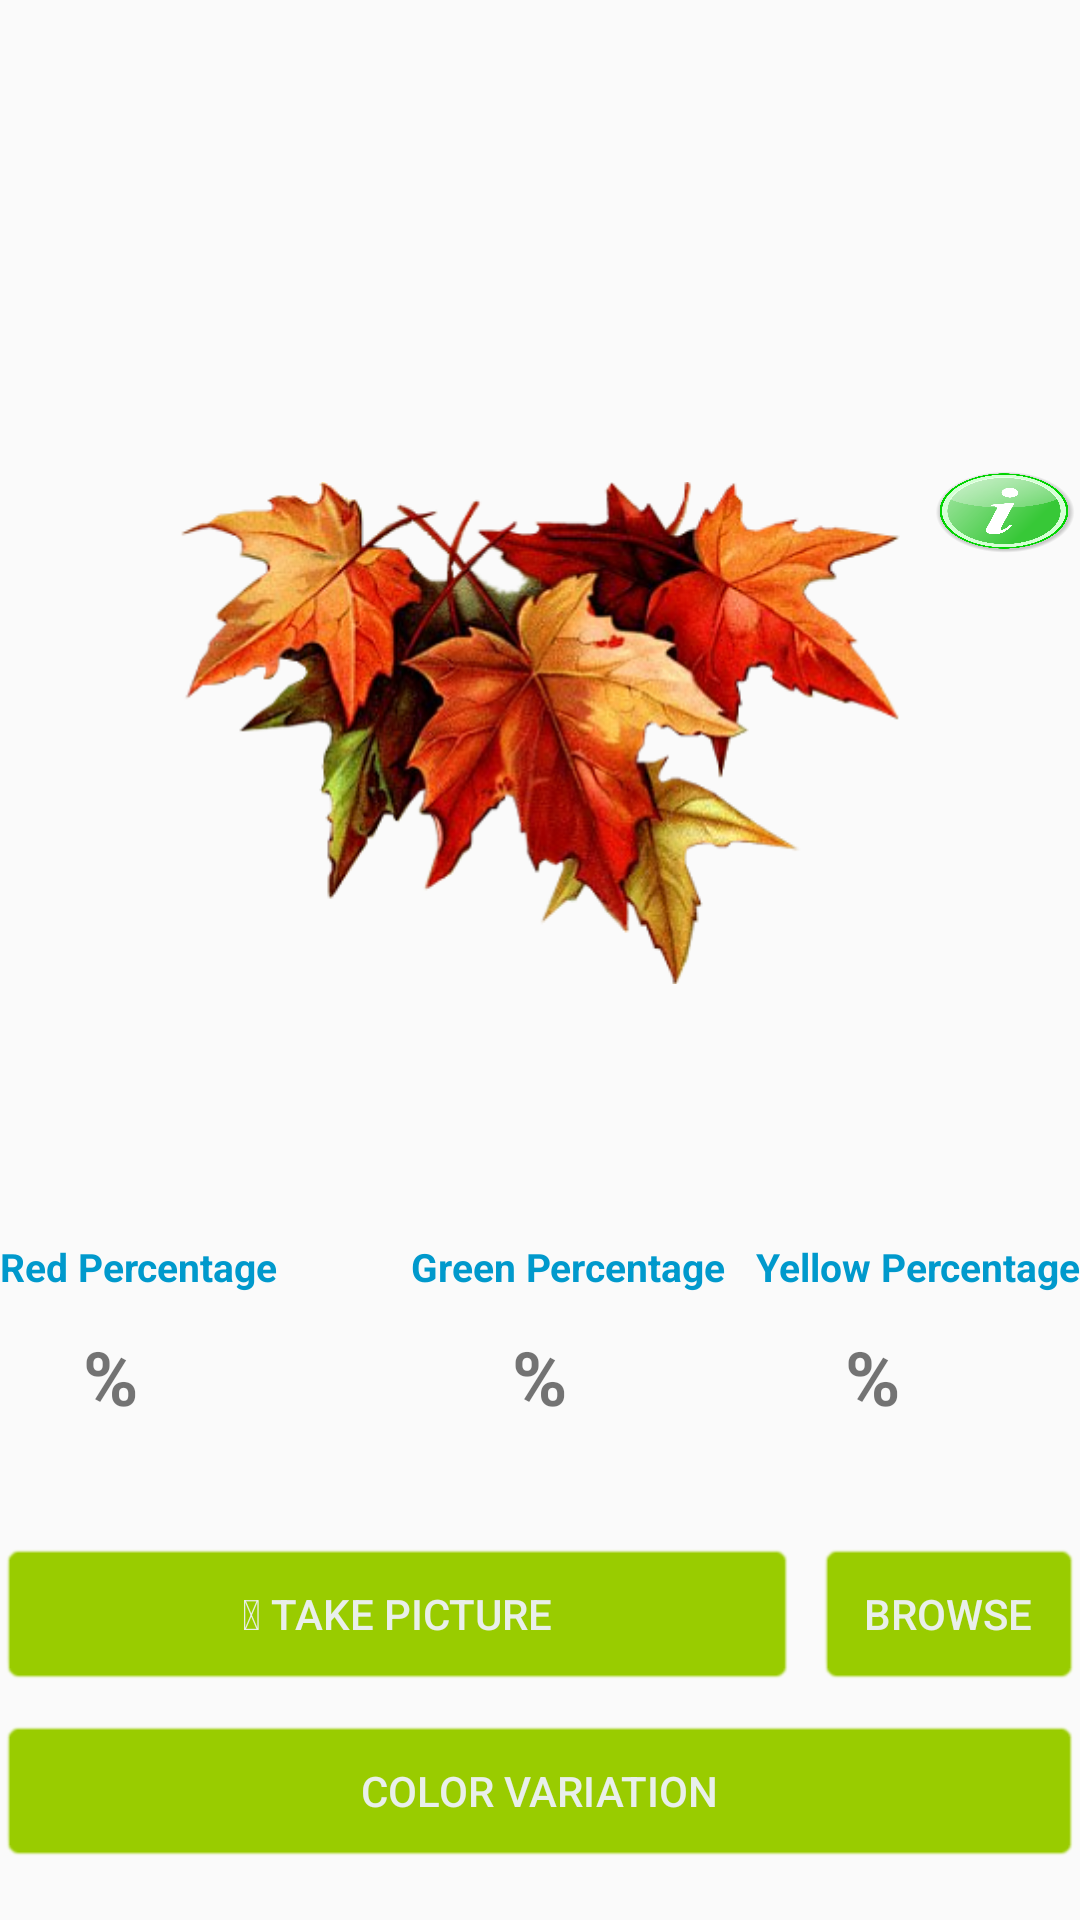

This screen was rendered from an Android layout file. Write that file and the resources it references.
<!-- AndroidManifest.xml: application theme AppTheme -->
<!-- res/layout/content_main.xml -->
<?xml version="1.0" encoding="utf-8"?>
<RelativeLayout xmlns:android="http://schemas.android.com/apk/res/android"
    xmlns:app="http://schemas.android.com/apk/res-auto"
    xmlns:tools="http://schemas.android.com/tools"
    android:id="@+id/content_main"
    android:layout_width="match_parent"
    android:layout_height="match_parent"
    android:paddingBottom="@dimen/activity_vertical_margin"
    android:paddingLeft="@dimen/activity_horizontal_margin"
    android:paddingRight="@dimen/activity_horizontal_margin"
    android:paddingTop="@dimen/activity_vertical_margin"
    app:layout_behavior="@string/appbar_scrolling_view_behavior"
    tools:context="com.example.mnpd.plantdetector.MainActivity"
    tools:showIn="@layout/activity_main">

    <TextView
        android:text="@string/textred"
        android:layout_width="wrap_content"
        android:layout_height="wrap_content"
        android:layout_marginBottom="83dp"
        android:id="@+id/textView1"
        android:textSize="13sp"
        android:textIsSelectable="false"
        android:layout_above="@+id/captureButton"
        android:textAlignment="center"
        android:textStyle="bold"
        android:textColor="@android:color/holo_blue_dark"
        android:layout_alignParentStart="true" />

    <TextView
        android:text="@string/textyellow"
        android:layout_width="wrap_content"
        android:layout_height="wrap_content"
        android:id="@+id/textView3"
        android:textColorLink="?attr/actionMenuTextColor"
        android:textAlignment="center"
        android:textAllCaps="false"
        android:textSize="13sp"
        android:textIsSelectable="false"
        android:layout_alignBaseline="@+id/textView2"
        android:layout_alignBottom="@+id/textView2"
        android:layout_alignParentEnd="true"
        android:textStyle="bold"
        android:textColor="@android:color/holo_blue_dark" />

    <ImageView
        android:layout_width="240dp"
        android:layout_height="240dp"
        android:src="@drawable/mal"
        android:id="@+id/imageView"
        android:adjustViewBounds="true"
        android:scaleType="fitCenter"
        android:layout_marginLeft="3dp"
        android:cropToPadding="false"
        android:layout_above="@+id/textView1"
        android:layout_centerHorizontal="true"
        android:layout_marginBottom="49dp"/>

    <TextView
        android:text="@string/textgreen"
        android:layout_width="wrap_content"
        android:layout_height="wrap_content"
        android:id="@+id/textView2"
        android:textSize="13sp"
        android:textIsSelectable="false"
        android:textAlignment="center"
        android:textStyle="bold"
        android:textColor="@android:color/holo_blue_dark"
        android:layout_below="@+id/imageView"
        android:layout_toStartOf="@+id/textView3"
        android:layout_marginEnd="10dp" />


    <Button
        android:text="@string/cal"
        android:layout_width="wrap_content"
        android:layout_height="wrap_content"
        android:id="@+id/cal"
        android:backgroundTint="@android:color/holo_green_light"
        android:background="@android:drawable/editbox_background_normal"
        android:visibility="visible"
        android:textColorLink="@android:color/holo_purple"
        android:layout_marginBottom="19dp"
        android:textAlignment="center"
        android:textColor="@color/colorPrimary"
        android:layout_alignParentBottom="true"
        android:layout_alignParentStart="true"
        android:layout_alignParentEnd="true" />

    <Button
        android:text="@string/camera_button"
        android:layout_height="wrap_content"
        android:id="@+id/captureButton"
        android:textColorLink="@android:color/holo_purple"
        style="@style/Widget.AppCompat.Button.Borderless"
        android:background="@android:drawable/editbox_background_normal"
        android:backgroundTint="@android:color/holo_green_light"
        android:layout_width="wrap_content"
        android:textColor="@color/colorPrimary"
        android:textAlignment="center"
        android:layout_marginBottom="11dp"
        android:layout_above="@+id/cal"
        android:layout_alignParentStart="true"
        android:layout_toStartOf="@+id/toGallery"
        android:layout_marginEnd="7dp" />

    <Button
        android:text="@string/browse"
        android:layout_width="wrap_content"
        android:layout_height="wrap_content"
        android:id="@+id/toGallery"
        android:backgroundTint="@android:color/holo_green_light"
        android:background="@android:drawable/editbox_background_normal"
        android:visibility="visible"
        android:textColorLink="@android:color/holo_purple"
        android:textAlignment="center"
        android:textColor="@color/colorPrimary"
        android:layout_alignBaseline="@+id/captureButton"
        android:layout_alignBottom="@+id/captureButton"
        android:layout_alignParentEnd="true" />

    <Button

        android:id="@+id/Standards"
        android:layout_width="5dp"
        android:layout_height="30dp"
        android:layout_alignParentEnd="true"
        android:background="@drawable/mal2"
        android:layout_toEndOf="@+id/imageView"
        android:layout_marginBottom="179dp"
        android:layout_marginStart="9dp"
        android:layout_alignBottom="@+id/imageView" />

    <TextView
        android:text="@string/hundred"
        android:layout_width="wrap_content"
        android:layout_height="wrap_content"
        android:id="@+id/yellowPercent"
        android:textAlignment="center"
        android:textSize="25sp"
        android:textStyle="bold"
        android:layout_alignBaseline="@+id/greenPercent"
        android:layout_alignBottom="@+id/greenPercent"
        android:layout_alignEnd="@+id/imageView" />

    <TextView
        android:text="@string/hundred"
        android:layout_width="wrap_content"
        android:layout_height="wrap_content"
        android:id="@+id/redPercent"
        android:textAlignment="center"
        android:textSize="25sp"
        android:textStyle="bold"
        android:layout_marginStart="28dp"
        android:layout_marginTop="11dp"
        android:layout_below="@+id/textView2"
        android:layout_alignParentStart="true" />

    <TextView
        android:text="@string/hundred"
        android:layout_width="wrap_content"
        android:layout_height="wrap_content"
        android:id="@+id/greenPercent"
        android:textAlignment="center"
        android:textSize="25sp"
        android:textStyle="bold"
        android:layout_alignBaseline="@+id/redPercent"
        android:layout_alignBottom="@+id/redPercent"
        android:layout_centerHorizontal="true" />

</RelativeLayout>
<!-- res/layout/activity_main.xml (included above) -->
<?xml version="1.0" encoding="utf-8"?>
<android.support.design.widget.CoordinatorLayout xmlns:android="http://schemas.android.com/apk/res/android"
    xmlns:app="http://schemas.android.com/apk/res-auto"
    xmlns:tools="http://schemas.android.com/tools"
    android:layout_width="match_parent"
    android:layout_height="match_parent"
    android:fitsSystemWindows="true"
    tools:context="com.example.mnpd.plantdetector.MainActivity">

    <android.support.design.widget.AppBarLayout
        android:layout_width="match_parent"
        android:layout_height="wrap_content"
        android:theme="@style/AppTheme.AppBarOverlay">

        <android.support.v7.widget.Toolbar
            android:id="@+id/toolbar"
            android:layout_width="match_parent"
            android:layout_height="?attr/actionBarSize"
            android:background="@android:color/holo_green_dark"
            app:popupTheme="@style/AppTheme.PopupOverlay" />

    </android.support.design.widget.AppBarLayout>

    <include layout="@layout/content_main" />

</android.support.design.widget.CoordinatorLayout>
<!-- resources referenced by this layout -->
<resources>
  <color name="colorPrimary">#e9efea</color>
  <!-- drawable mal: png bitmap (drawable, 126525 bytes) -->
  <!-- drawable mal2: png bitmap (drawable, 116151 bytes) -->
  <string name="browse">BROWSE</string>
  <string name="cal">COLOR VARIATION</string>
  <string name="camera_button"> Take Picture</string>
  <string name="hundred">%</string>
  <string name="textgreen">Green Percentage</string>
  <string name="textred">Red Percentage</string>
  <string name="textyellow">Yellow Percentage</string>
  <style name="AppTheme.AppBarOverlay" parent="ThemeOverlay.AppCompat.Dark.ActionBar" />
  <style name="AppTheme.PopupOverlay" parent="ThemeOverlay.AppCompat.Light" />
  <style name="AppTheme" parent="Theme.AppCompat.Light.DarkActionBar">
          
          <item name="colorPrimary">@color/colorPrimary</item>
          <item name="colorPrimaryDark">@color/colorPrimaryDark</item>
          <item name="colorAccent">@color/colorAccent</item>
      </style>
  <color name="colorPrimaryDark">#303f9f</color>
  <color name="colorAccent">#e32643</color>
</resources>
